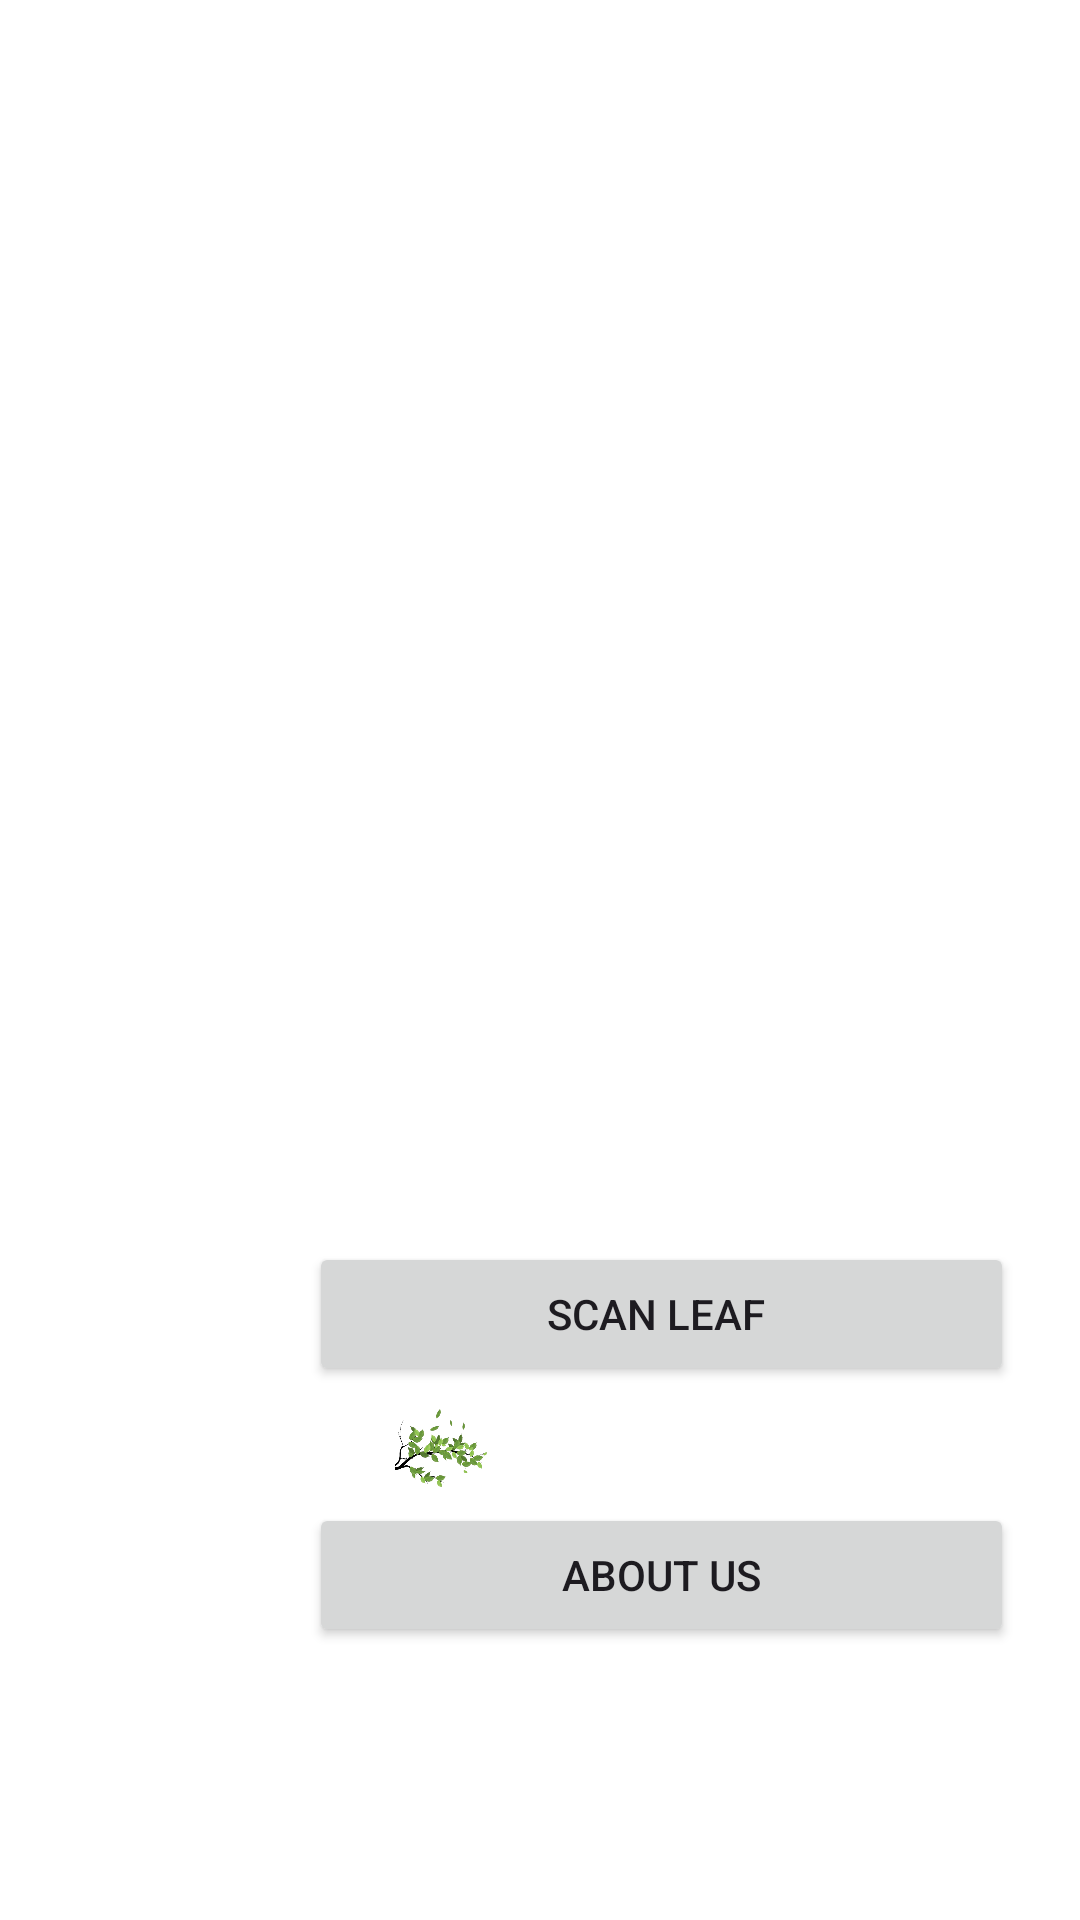

This screen was rendered from an Android layout file. Write that file and the resources it references.
<!-- AndroidManifest.xml: application theme Theme.App -->
<!-- res/layout/activity_main_page.xml -->
<?xml version="1.0" encoding="utf-8"?>
<RelativeLayout xmlns:android="http://schemas.android.com/apk/res/android"
    xmlns:app="http://schemas.android.com/apk/res-auto"
    xmlns:tools="http://schemas.android.com/tools"
    android:id="@+id/main"
    android:layout_width="match_parent"
    android:layout_height="match_parent"
    android:background="#FFFFFF"
    tools:context=".Main_page"
    android:gravity="center">

    <Button
        android:id="@+id/button4"
        android:layout_width="235dp"
        android:layout_height="wrap_content"
        android:layout_alignParentStart="true"
        android:layout_alignParentTop="true"
        android:layout_marginStart="103dp"
        android:layout_marginTop="645dp"
        android:text="About Us"
        tools:layout_editor_absoluteX="179dp"
        tools:layout_editor_absoluteY="459dp" />

    <Button
        android:id="@+id/button3"
        android:layout_width="235dp"
        android:layout_height="wrap_content"
        android:layout_alignParentStart="true"
        android:layout_alignParentTop="true"
        android:layout_marginStart="103dp"
        android:layout_marginTop="558dp"
        android:text="Scan leaf
"
        tools:layout_editor_absoluteX="179dp"
        tools:layout_editor_absoluteY="583dp" />

    <ImageView
        android:id="@+id/imageView3"
        android:layout_width="288dp"
        android:layout_height="241dp"
        android:layout_alignParentStart="true"
        android:layout_alignParentTop="true"
        android:layout_marginStart="71dp"
        android:layout_marginTop="207dp"
        app:srcCompat="@drawable/image"
        tools:layout_editor_absoluteX="80dp"
        tools:layout_editor_absoluteY="165dp" />

    <ImageView
        android:id="@+id/imageView5"
        android:layout_width="260dp"
        android:layout_height="221dp"
        android:layout_alignParentStart="true"
        android:layout_alignParentTop="true"
        android:layout_marginStart="230dp"
        android:layout_marginTop="-1dp"
        app:srcCompat="@drawable/ppp"
        tools:layout_editor_absoluteX="209dp"
        tools:layout_editor_absoluteY="4dp" />

    <ImageView
        android:id="@+id/imageView7"
        android:layout_width="305dp"
        android:layout_height="300dp"
        android:layout_alignParentStart="true"
        android:layout_alignParentTop="true"
        android:layout_marginStart="0dp"
        android:layout_marginTop="598dp"
        app:srcCompat="@drawable/ppp1"
        tools:layout_editor_absoluteX="-9dp"
        tools:layout_editor_absoluteY="593dp" />

    <ImageView
        android:id="@+id/imageView9"
        android:layout_width="233dp"
        android:layout_height="115dp"
        android:layout_alignParentStart="true"
        android:layout_alignParentTop="true"
        android:layout_marginStart="202dp"
        android:layout_marginTop="813dp"
        app:srcCompat="@drawable/p2"
        tools:layout_editor_absoluteX="209dp"
        tools:layout_editor_absoluteY="813dp" />

</RelativeLayout>
<!-- resources referenced by this layout -->
<resources>
  <!-- drawable p2: png bitmap (drawable, 32800 bytes) -->
  <!-- drawable ppp: png bitmap (drawable, 110827 bytes) -->
  <!-- drawable ppp1: png bitmap (drawable, 107592 bytes) -->
  <style name="Theme.App" parent="Base.Theme.App" />
  <style name="Base.Theme.App" parent="Theme.Material3.DayNight.NoActionBar">
          
          
      </style>
</resources>
